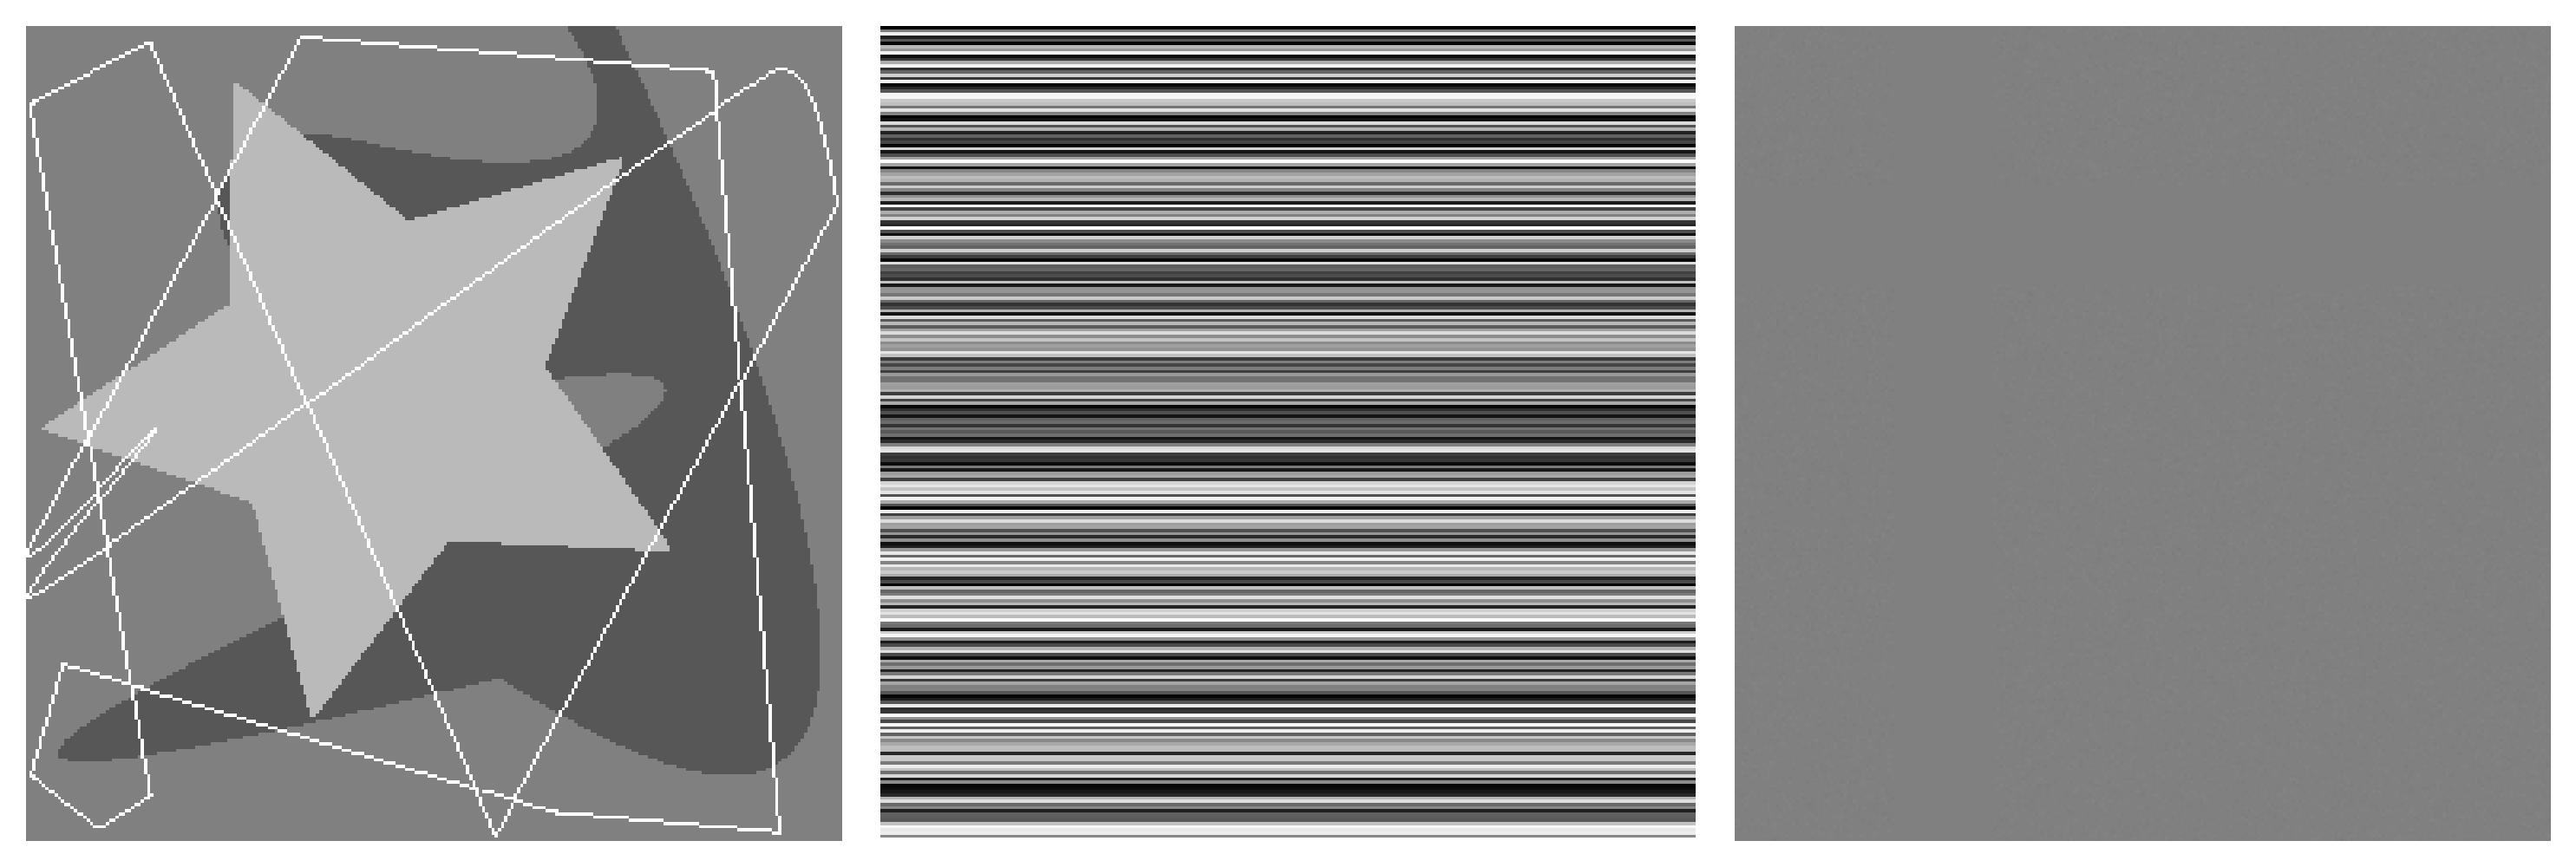

Source code (Python):
import numpy as np
import matplotlib.pyplot as plt
from skimage.io import imread

from fig81bc import fig81bc
from libDIPUM.data_path import dip_data

# Figure81

# Data
fa = imread(dip_data('Fig0801(a).tif'))
fb = fig81bc('b')
fc = fig81bc('c')

# Display (Figure 1)
fig1, axes = plt.subplots(1, 3, figsize=(10, 4))
axes[0].imshow(fa, cmap='gray', vmin=0, vmax=255)
axes[0].axis('off')
axes[1].imshow(fb, cmap='gray', vmin=0, vmax=255)
axes[1].axis('off')
axes[2].imshow(fc, cmap='gray', vmin=0, vmax=255)
axes[2].axis('off')
fig1.tight_layout()

# Display (Figure 2): bar(hist(double(fb(:)), 256))
fig2, ax2 = plt.subplots(figsize=(8, 4))
counts, edges = np.histogram(fb.astype(float).ravel(), bins=256)
centers = 0.5 * (edges[:-1] + edges[1:])
ax2.bar(centers, counts, width=(edges[1] - edges[0]))
fig2.tight_layout()

# Print to file
fig1.savefig('Figure81.png', dpi=300, bbox_inches='tight')
fig2.savefig('Figure82.png', dpi=300, bbox_inches='tight')

plt.show()
